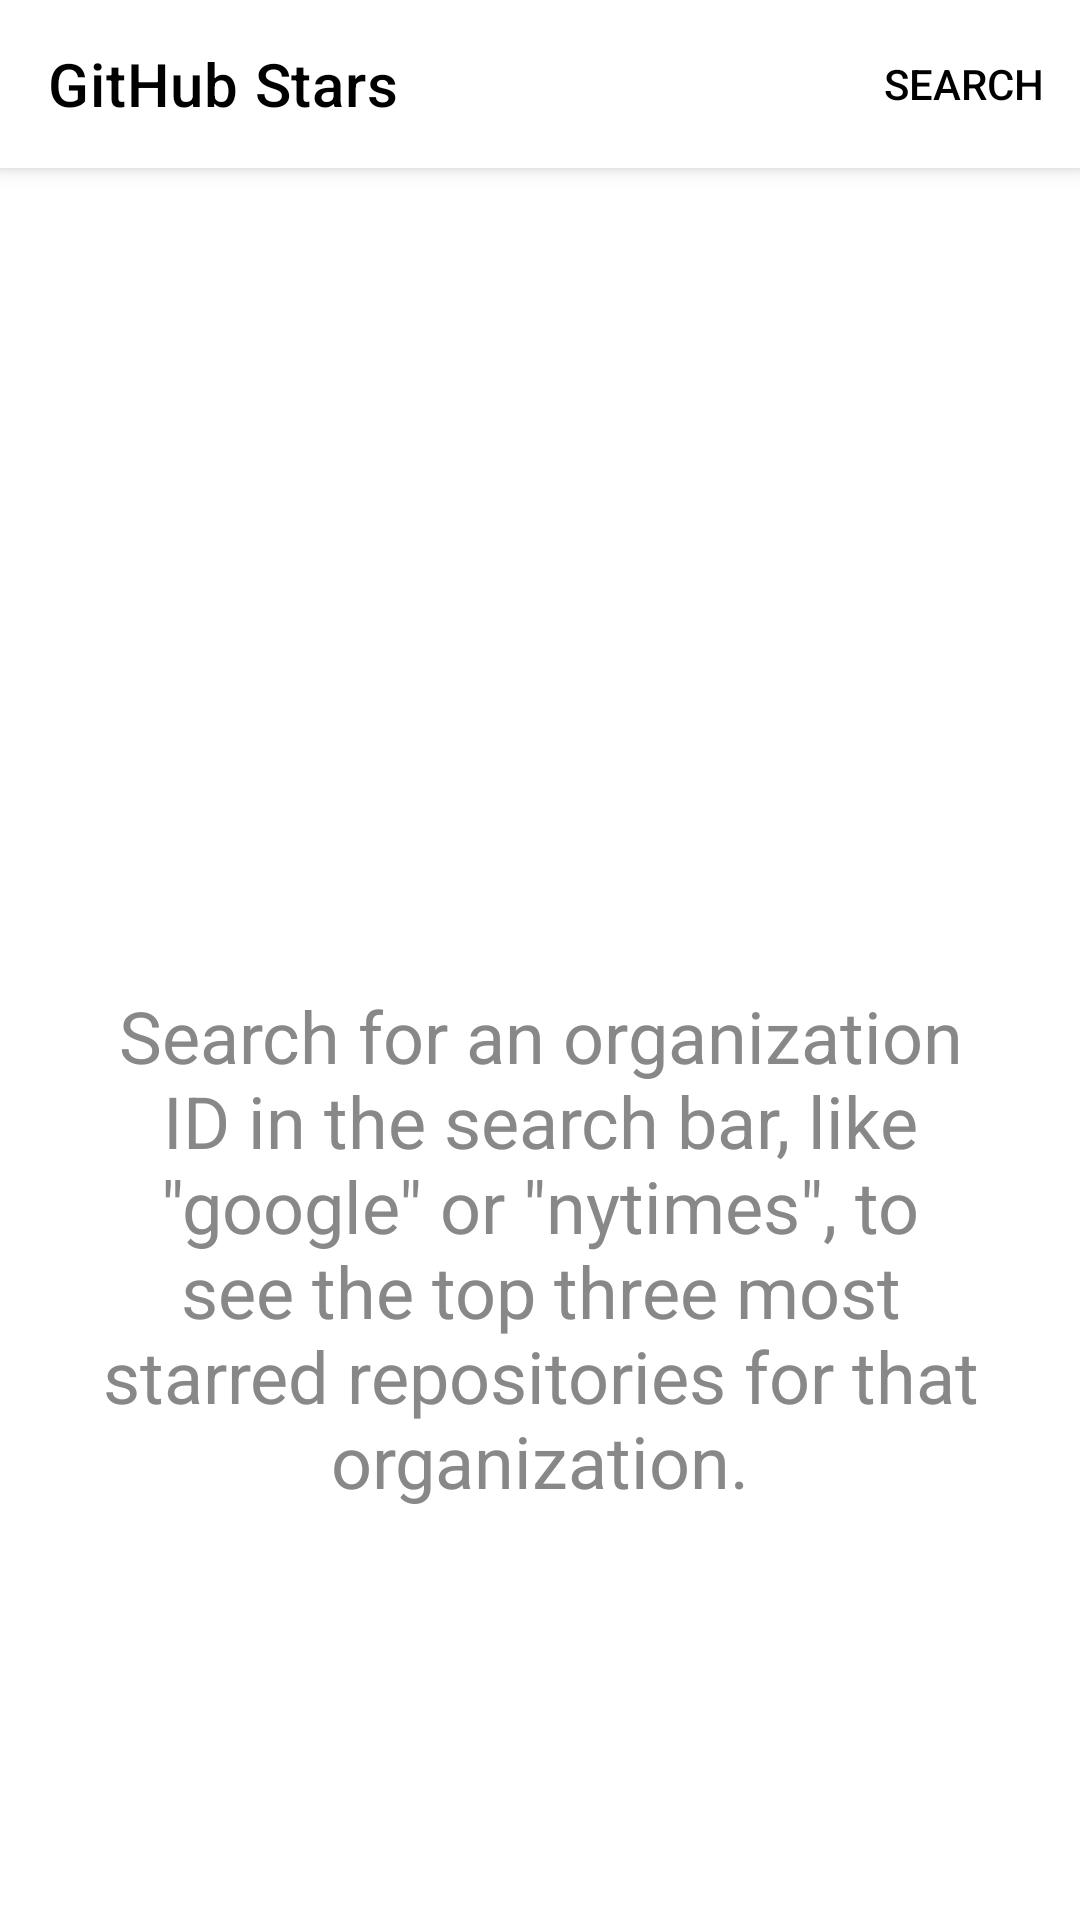

The Android layout XML behind this screen, and the referenced resources:
<!-- AndroidManifest.xml: application theme AppTheme -->
<!-- res/layout/fragment_github_repo_list.xml -->
<?xml version="1.0" encoding="utf-8"?>
<androidx.coordinatorlayout.widget.CoordinatorLayout xmlns:android="http://schemas.android.com/apk/res/android"
    xmlns:app="http://schemas.android.com/apk/res-auto"
    xmlns:tools="http://schemas.android.com/tools"
    android:layout_width="match_parent"
    android:layout_height="match_parent"
    app:layout_behavior="@string/appbar_scrolling_view_behavior"
    tools:context=".MainActivity">
    

    <com.google.android.material.appbar.AppBarLayout
        android:layout_width="match_parent"
        android:layout_height="wrap_content">

        
        
        <com.google.android.material.appbar.MaterialToolbar
            android:id="@+id/top_app_bar"
            style="@style/Widget.MaterialComponents.Toolbar.Primary"
            android:layout_width="match_parent"
            android:layout_height="?attr/actionBarSize"
            app:title="@string/app_name_full"
            app:layout_scrollFlags="scroll|enterAlways|snap"
            app:menu="@menu/top_app_bar" />

    </com.google.android.material.appbar.AppBarLayout>

    <androidx.recyclerview.widget.RecyclerView
        android:id="@+id/recycler_view"
        android:layout_width="match_parent"
        android:layout_height="match_parent"
        android:visibility="gone"
        app:layout_behavior="@string/appbar_scrolling_view_behavior"/>

    

    
    
    <androidx.constraintlayout.widget.ConstraintLayout
        android:id="@+id/no_repos_layout"
        android:layout_width="match_parent"
        android:layout_height="match_parent"
        app:layout_behavior="@string/appbar_scrolling_view_behavior">
        
        
        
        <ImageView
            android:id="@+id/no_repos_image_view"
            android:layout_width="80dp"
            android:layout_height="80dp"
            android:src="@drawable/ic_explore_black_24dp"
            android:tint="@color/secondary_text"
            app:layout_constraintVertical_chainStyle="packed"
            app:layout_constraintStart_toStartOf="parent"
            app:layout_constraintEnd_toEndOf="parent"
            app:layout_constraintTop_toTopOf="parent"
            app:layout_constraintBottom_toTopOf="@+id/no_repos_text_view"
            tools:ignore="ContentDescription" />

        <TextView
            android:id="@+id/no_repos_text_view"
            android:layout_width="wrap_content"
            android:layout_height="wrap_content"
            android:padding="@dimen/margin_normal"
            android:text="@string/no_repos_before_search"
            android:textSize="24sp"
            android:textColor="@color/secondary_text"
            android:textAlignment="center"
            app:layout_constraintStart_toStartOf="parent"
            app:layout_constraintEnd_toEndOf="parent"
            app:layout_constraintTop_toBottomOf="@+id/no_repos_image_view"
            app:layout_constraintBottom_toBottomOf="parent"/>

    </androidx.constraintlayout.widget.ConstraintLayout>


</androidx.coordinatorlayout.widget.CoordinatorLayout>
<!-- resources referenced by this layout -->
<resources>
  <color name="secondary_text">#888</color>
  <dimen name="margin_normal">16dp</dimen>
  <string name="app_name_full">GitHub Stars</string>
  <string name="no_repos_before_search">Search for an organization ID in the search bar, like \"google\" or \"nytimes\", to see the top three most starred repositories for that organization.</string>
  <style name="AppTheme" parent="BaseTheme">
          
          
  
  
  
      </style>
  <style name="BaseTheme" parent="Theme.MaterialComponents.Light.NoActionBar">
          
          
          <item name="colorPrimary">@color/colorPrimary</item>
          <item name="colorPrimaryDark">@color/colorPrimaryDark</item>
  
  
  
  
  
  
          
  
          
          
          <item name="android:textColor">@color/colorPrimaryDark</item>
          <item name="toolbarStyle">@style/Widget.App.Toolbar</item>
  
  
  
      </style>
  <color name="colorPrimary">#FFFFFF</color>
  <color name="colorPrimaryDark">#000000</color>
  <style name="Widget.App.Toolbar" parent="Widget.MaterialComponents.Toolbar.Primary">
          <item name="materialThemeOverlay">@style/ThemeOverlay.App.Toolbar</item>
  
  
      </style>
  <style name="ThemeOverlay.App.Toolbar" parent="">
          
  
          <item name="colorOnPrimary">@color/colorPrimaryDark</item> 
      </style>
</resources>
